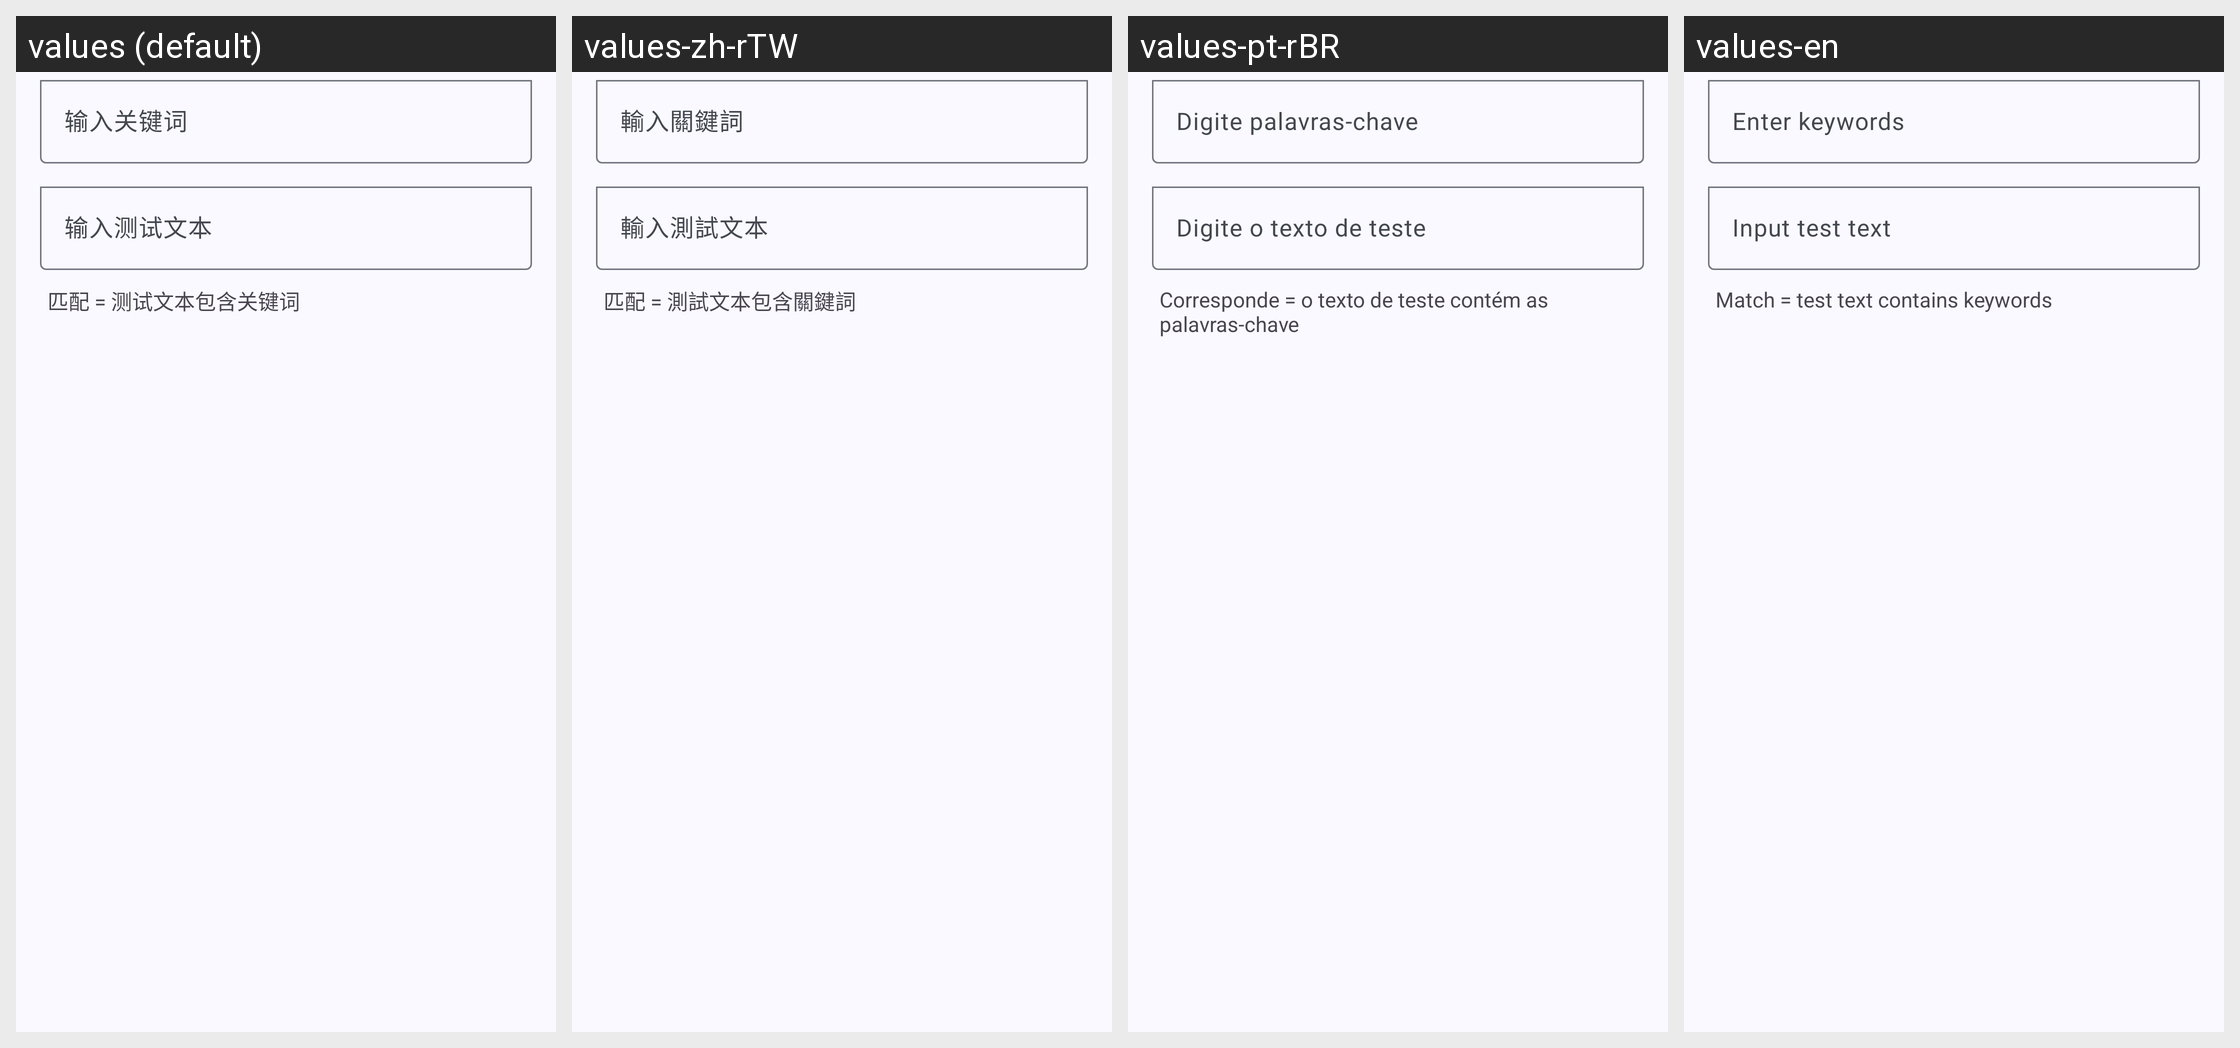

This grid shows one Android layout under several languages. Give, for every string resource on the screen, its name, the default text and each shown locale's text.
Android screen res/layout/layout_input_keyword.xml rendered under 4 locales, left to right: values (default), values-zh-rTW, values-pt-rBR, values-en. Device: Nexus 5 (rendered at 1080×1920; each locale shown at half size, 540×960, under a caption strip naming it); theme AppTheme.
Strings drawn on this screen, with the default value and each locale's value (text and hints the layout hard-codes, and strings that could not be matched under every locale, appear in the picture but are not listed):

extension_clip_input_keyword
  values: 输入关键词
  values-zh-rTW: 輸入關鍵詞
  values-pt-rBR: Digite palavras-chave
  values-en: Enter keywords

extension_clip_input_test_text
  values: 输入测试文本
  values-zh-rTW: 輸入測試文本
  values-pt-rBR: Digite o texto de teste
  values-en: Input test text

extension_clip_tip_regex_rule
  values: 匹配 = 测试文本包含关键词
  values-zh-rTW: 匹配 = 測試文本包含關鍵詞
  values-pt-rBR: Corresponde = o texto de teste contém as palavras-chave
  values-en: Match = test text contains keywords
